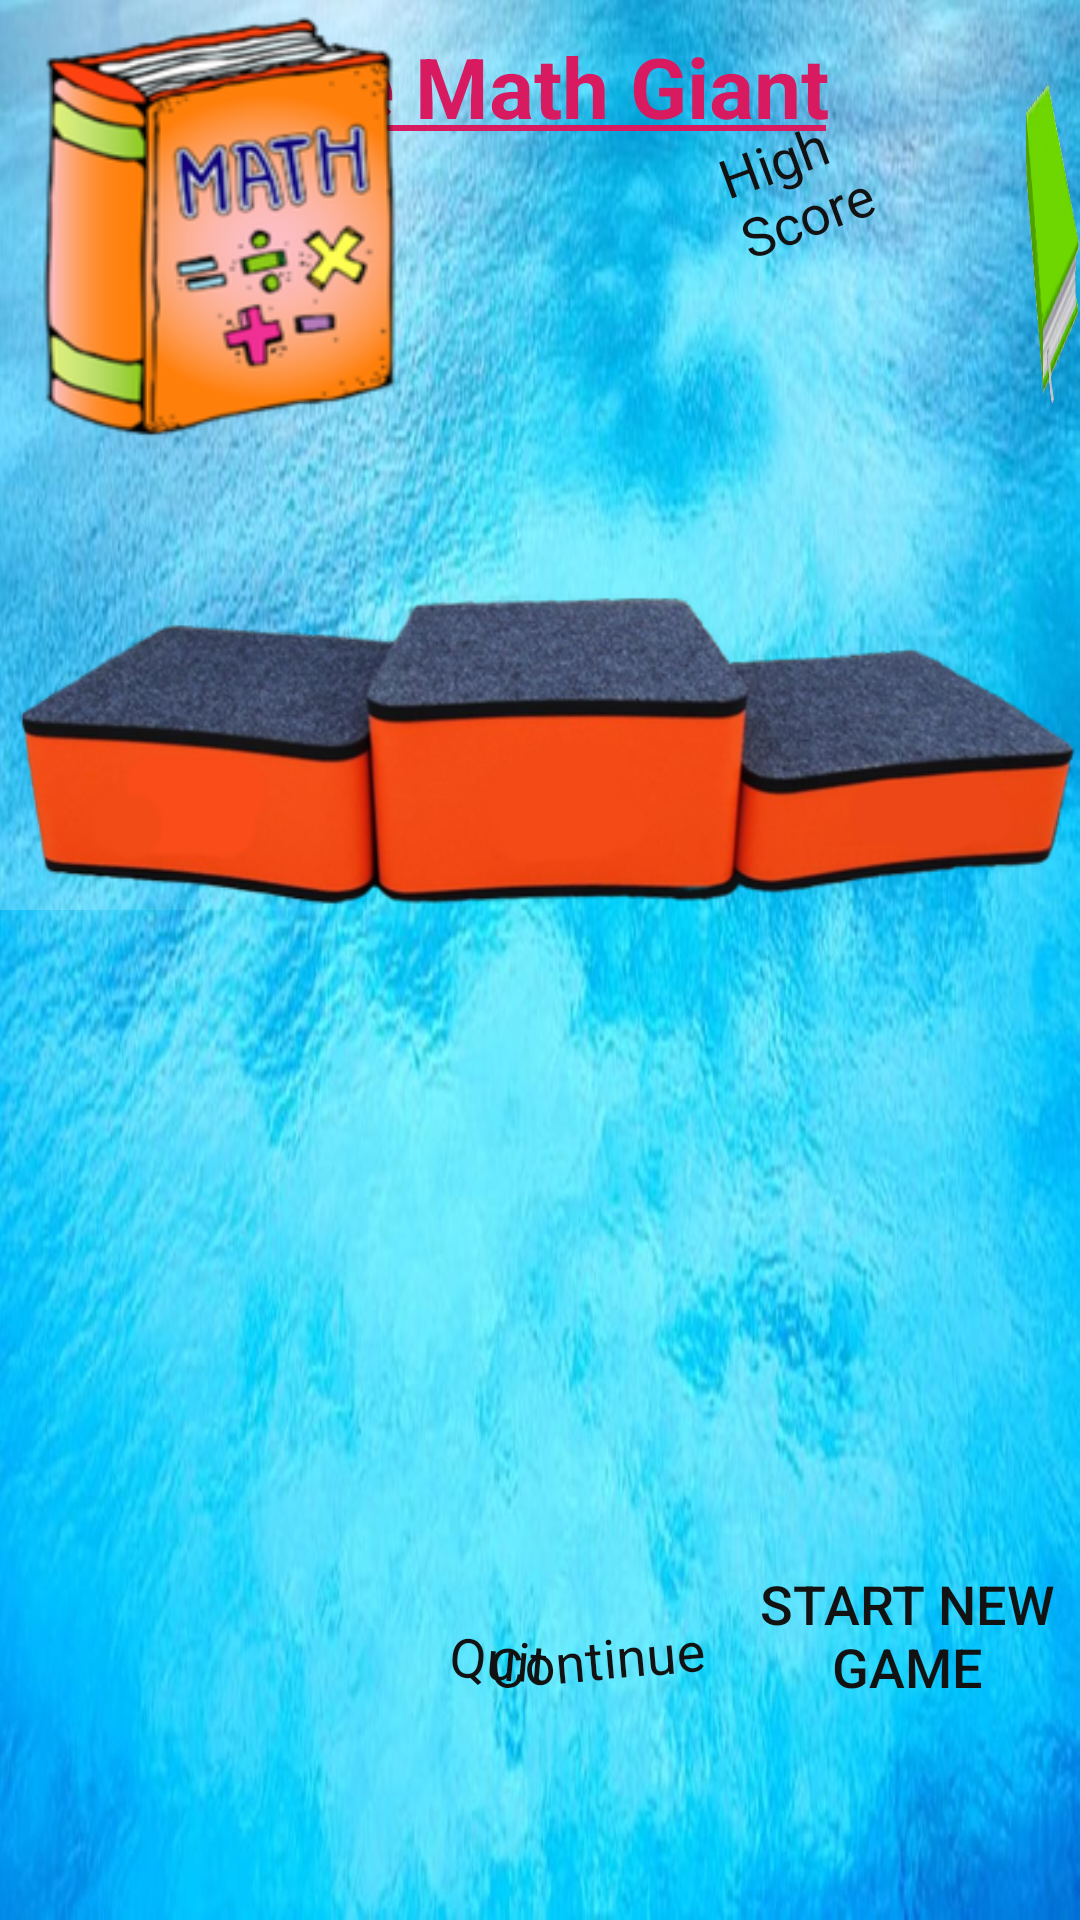

Here is an Android app screen rendered from its layout file. Give the layout XML and the strings, colors and styles it references.
<!-- AndroidManifest.xml: application theme Theme.AppCompat.NoActionBar -->
<!-- res/layout/activity_main.xml -->
<?xml version="1.0" encoding="utf-8"?>
<RelativeLayout xmlns:android="http://schemas.android.com/apk/res/android"
    android:id="@+id/first_screen_layout"
    android:layout_width="match_parent"
    android:layout_height="match_parent"
    android:background="@mipmap/first_screen_background">


    <TextView
        android:id="@+id/name_TV"
        android:layout_width="wrap_content"
        android:layout_height="wrap_content"
        android:layout_centerHorizontal="true"
        android:layout_marginTop="10dp"
        android:background="@drawable/under_line_text_view"
        android:text="The Math Giant"
        android:textColor="@color/colorAccent"
        android:textSize="28sp"
        android:textStyle="bold"
        />






    <ImageView
        android:id="@+id/green_book_btn"
        android:layout_width="143dp"
        android:layout_height="115dp"
        android:layout_marginStart="65dp"
        android:layout_marginTop="22dp"
        android:layout_toEndOf="@id/name_TV"
        android:background="@color/empty"
        android:foreground="@mipmap/close_book_green"
        android:scaleType="fitXY"
        android:src="@mipmap/close_book_green"


        />

    <Button
        android:id="@+id/book_green_btn"
        android:layout_width="80dp"
        android:layout_height="110dp"
        android:layout_marginStart="515dp"
        android:layout_marginTop="10dp"
        android:background="@color/empty"

        />
    <TextView
        android:layout_width="60dp"
        android:layout_height="wrap_content"
        android:layout_alignParentEnd="true"
        android:layout_marginEnd="58dp"
        android:layout_marginTop="37dp"
        android:rotation="340"
        android:text="@string/high_score_str"
        android:textColor="@color/black"
        android:textSize="18sp"
        />

    <ImageButton
        android:id="@+id/orange_book_IB"
        android:layout_width="130dp"
        android:layout_height="144dp"
        android:layout_marginStart="10dp"
        android:layout_marginTop="5dp"
        android:scaleType="fitXY"
        android:src="@mipmap/close_book_orange"
        android:background="@color/empty"/>






    <ImageView
        android:id="@+id/podium_IV"
        android:layout_width="476dp"
        android:layout_height="116dp"
        android:layout_below="@id/name_TV"
        android:layout_centerHorizontal="true"
        android:layout_marginTop="140dp"
        android:scaleType="fitXY"
        android:src="@mipmap/podium" />

    <Button
        android:id="@+id/brain_quit_btn"
        android:layout_width="106dp"
        android:layout_height="93dp"
        android:layout_marginStart="130dp"
        android:layout_marginTop="150dp"
        android:background="@color/empty"
        android:clickable="false"
        android:foreground="@mipmap/brain_2_podium" />

    <Button
        android:id="@+id/brain__start_btn"
        android:layout_width="204dp"
        android:layout_height="120dp"
        android:layout_marginStart="220dp"
        android:layout_marginTop="110dp"
        android:background="@color/empty"
        android:clickable="false"
        android:foreground="@mipmap/brain_1_podium" />

    <Button
        android:id="@+id/brain_continue_btn"
        android:layout_width="102dp"
        android:layout_height="128dp"
        android:layout_marginStart="430dp"
        android:layout_marginTop="130dp"
        android:background="@color/empty"
        android:clickable="false"
        android:foreground="@mipmap/brain_3_podium" />

    <Button
        android:id="@+id/quit_btn"
        android:layout_width="139dp"
        android:layout_height="55dp"
        android:layout_alignParentBottom="true"
        android:layout_marginStart="100dp"
        android:layout_marginBottom="65dp"
        android:background="@color/empty"


        />
    <TextView
        android:layout_width="wrap_content"
        android:layout_height="wrap_content"
        android:layout_alignParentBottom="true"
        android:layout_marginStart="150dp"
        android:layout_marginBottom="75dp"
        android:rotation="5"
        android:text="@string/quit_str"
        android:textColor="@color/black"
        android:textSize="18sp"
        />

    <Button
        android:id="@+id/start_btn"
        android:layout_width="163dp"
        android:layout_height="70dp"
        android:layout_alignParentBottom="true"
        android:layout_marginStart="245dp"
        android:layout_marginBottom="60dp"
        android:background="@color/empty"
        android:gravity="center"
        android:text="@string/start_new_game_str"
        android:textColor="@color/black"
        android:textSize="18sp" />

    <Button
        android:id="@+id/continue_btn"
        android:layout_width="wrap_content"
        android:layout_height="wrap_content"
        android:layout_alignParentBottom="true"
        android:layout_marginStart="428dp"
        android:layout_marginBottom="60dp"
        android:background="@color/empty"

        />
    <TextView
        android:layout_width="wrap_content"
        android:layout_height="wrap_content"
        android:layout_alignParentEnd="true"
        android:layout_alignParentBottom="true"
        android:layout_marginEnd="125dp"
        android:layout_marginBottom="75dp"
        android:rotation="355"
        android:text="@string/continue_str"
        android:textColor="@color/black"
        android:textSize="18sp" />

</RelativeLayout>
<!-- resources referenced by this layout -->
<resources>
  <color name="black">#131212</color>
  <color name="colorAccent">#D81B60</color>
  <color name="empty">#00FCFCFC</color>
  <!-- drawable under_line_text_view (drawable) -->
  <?xml version="1.0" encoding="utf-8"?>
  <layer-list xmlns:android="http://schemas.android.com/apk/res/android">
  
      <item android:top="28dp">
          <shape android:shape="line">
              <solid android:color="@color/colorAccent"/>
  
              <stroke android:width="2dp"
                  android:color="@color/colorAccent"/>
          </shape>
  
      </item>
  
  
  </layer-list>
  <!-- mipmap brain_1_podium: png bitmap (mipmap-xhdpi, 37708 bytes) -->
  <!-- mipmap brain_2_podium: png bitmap (mipmap-xhdpi, 21582 bytes) -->
  <!-- mipmap brain_3_podium: png bitmap (mipmap-xhdpi, 17934 bytes) -->
  <!-- mipmap close_book_green: png bitmap (mipmap-xhdpi, 19852 bytes) -->
  <!-- mipmap close_book_orange: png bitmap (mipmap-xhdpi, 42239 bytes) -->
  <!-- mipmap first_screen_background: jpg bitmap (mipmap-xhdpi, 43543 bytes) -->
  <!-- mipmap podium: png bitmap (mipmap-xhdpi, 111097 bytes) -->
  <string name="continue_str">Continue</string>
  <string name="high_score_str">High Score</string>High/string&gt;
  <string name="quit_str">Quit</string>
  <string name="start_new_game_str">Start New Game</string>
</resources>
